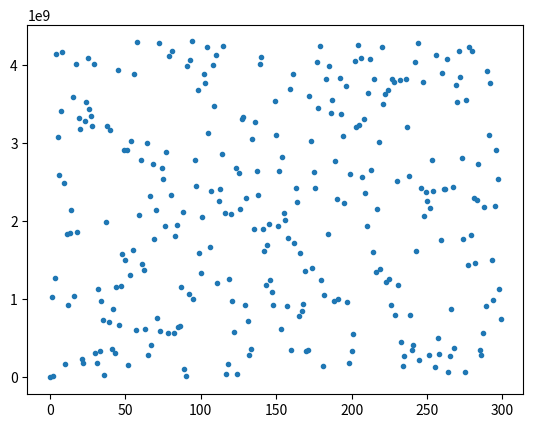

Reproduce this figure in Python.
import matplotlib.pyplot as plt
import numpy as np
%matplotlib inline

s = 3 # seed
a = 10# 37 # 10 # multiplier
c = 0 # increment
m = 19 # modulus

s = 8
a = 1664525
c = 1013904223
m = 2**32

n = 300
x = np.zeros(n)
x[0] = s
for i in range(1,n):
    x[i] = (a * x[i-1] + c) % m
#print(x)

plt.plot(x,'.')

